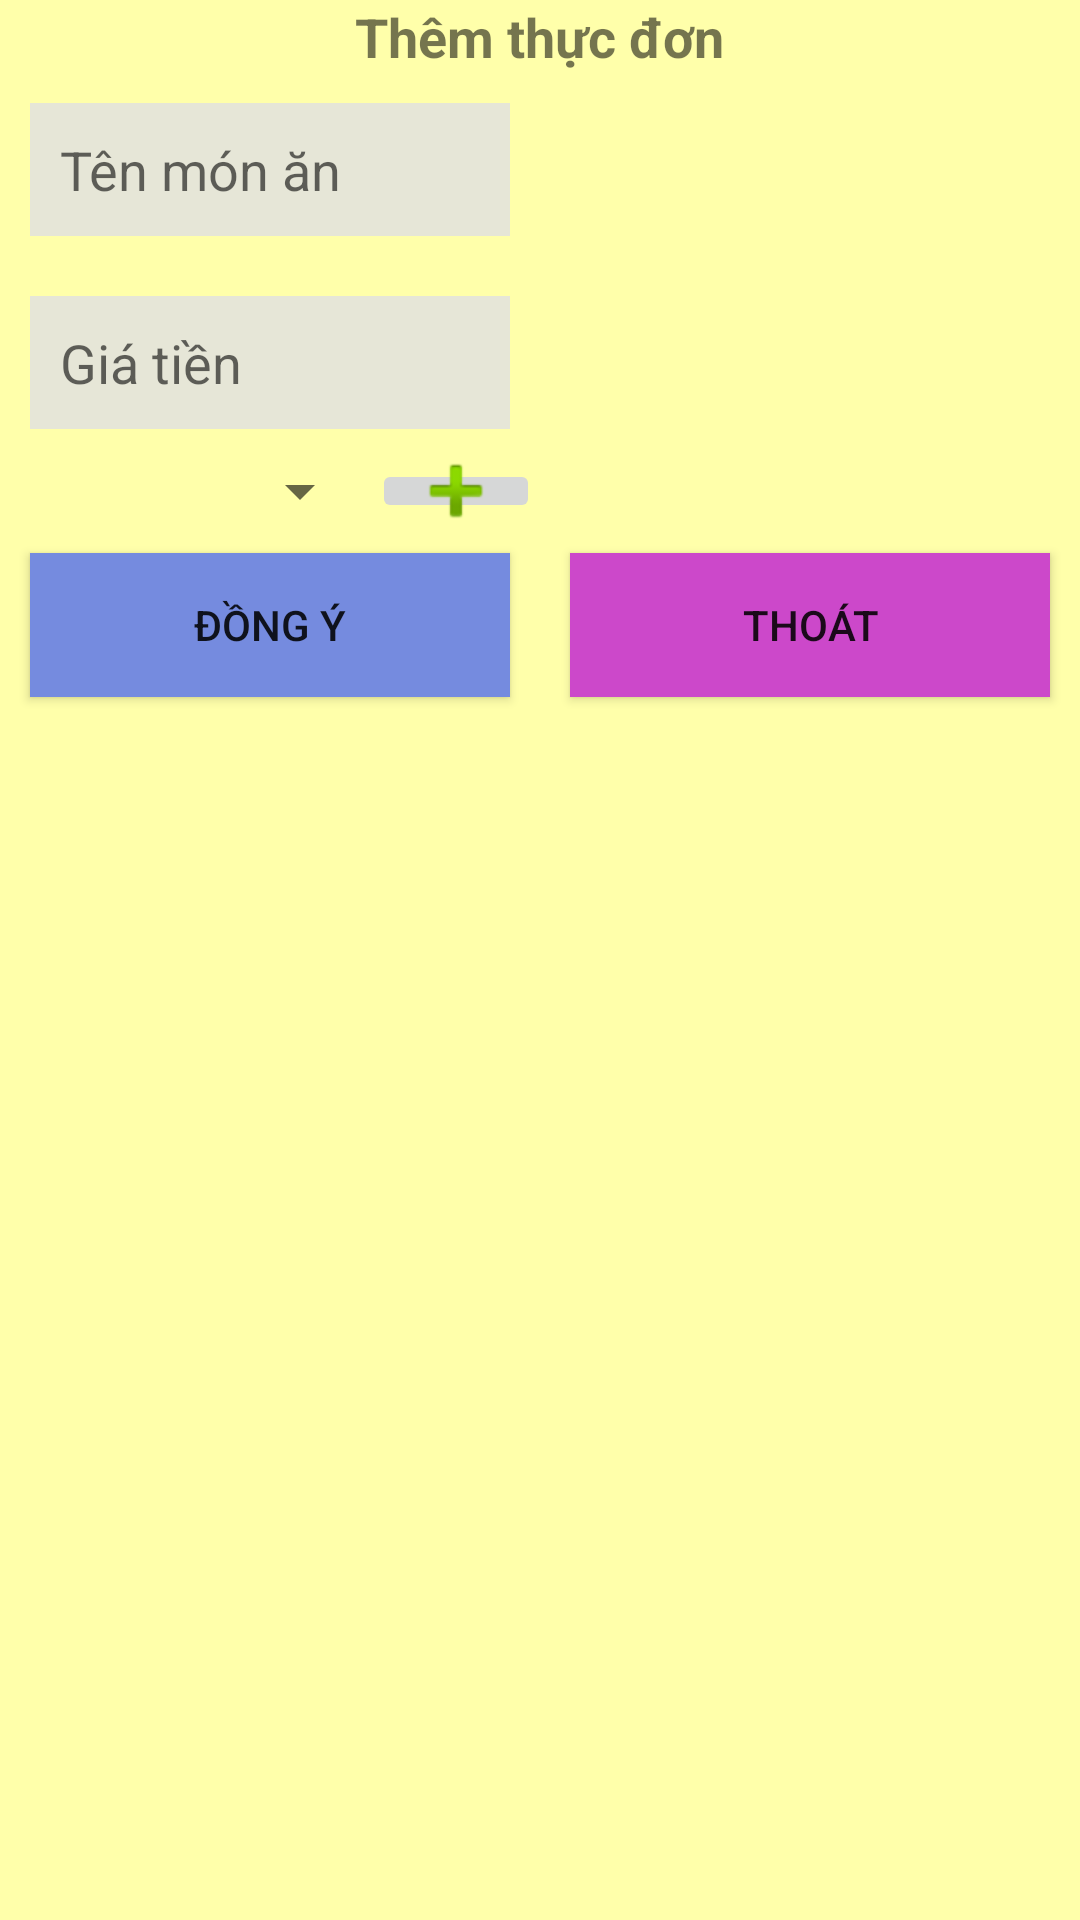

Android layout source for this screen:
<!-- AndroidManifest.xml: application theme AppTheme -->
<!-- res/layout/activity_them_thuc_don.xml -->
<?xml version="1.0" encoding="utf-8"?>
<LinearLayout xmlns:android="http://schemas.android.com/apk/res/android"
    android:orientation="vertical" android:layout_width="match_parent"
    android:layout_height="match_parent"
    android:background="#ffa"
    >

    <TextView
        android:layout_width="wrap_content"
        android:layout_height="wrap_content"
        android:text="Thêm thực đơn"
        android:layout_gravity="center"
        android:textSize="18sp"
        android:textStyle="bold"
        />

    <LinearLayout
        android:layout_width="match_parent"
        android:layout_height="wrap_content"
        android:orientation="horizontal"
        >
        <LinearLayout
            android:layout_width="match_parent"
            android:layout_height="match_parent"
            android:orientation="vertical"
            android:layout_weight="1"
            >

            <EditText
                android:id="@+id/edtNameMonAn"
                android:layout_width="match_parent"
                android:layout_height="wrap_content"
                android:background="#E6E6D7"
                android:layout_margin="10dp"
                android:padding="10dp"
                android:hint="Tên món ăn"
                />
            <EditText
                android:id="@+id/ThemGiaTien"
                android:layout_width="match_parent"
                android:layout_height="wrap_content"
                android:background="#E6E6D7"
                android:layout_margin="10dp"
                android:padding="10dp"
                android:hint="Giá tiền"
                />

            <LinearLayout
                android:layout_width="match_parent"
                android:layout_height="match_parent"
                android:orientation="horizontal"
                >

                <Spinner
                    android:id="@+id/spinLoaiMonAn"
                    android:layout_width="match_parent"
                    android:layout_height="match_parent"
                    android:layout_weight="1"
                    >

                </Spinner>

                <ImageButton
                    android:id="@+id/imThemLoaiThucDon"
                    android:layout_width="wrap_content"
                    android:layout_height="wrap_content"
                    android:src="@android:drawable/ic_input_add"
                    />

            </LinearLayout>

        </LinearLayout>
        <ImageView
            android:id="@+id/imgHinhThucDon"
            android:layout_width="match_parent"
            android:layout_height="150dp"
            android:src="@drawable/backgroundheader1"
            android:layout_weight="1"
            />



    </LinearLayout>


    <LinearLayout
        android:layout_width="match_parent"
        android:layout_height="wrap_content"
        >

        <Button
            android:id="@+id/btnDongYThemMonAn"
            android:layout_width="match_parent"
            android:layout_height="wrap_content"
            android:text="Đồng ý"
            android:layout_weight="1"
            android:padding="10dp"
            android:layout_margin="10dp"
            android:background="#758BDF"
            />
        <Button
            android:layout_width="match_parent"
            android:layout_height="wrap_content"
            android:text="Thoát"
            android:layout_weight="1"
            android:padding="10dp"
            android:layout_margin="10dp"
            android:background="#CC48CA"
            />
    </LinearLayout>

</LinearLayout>
<!-- resources referenced by this layout -->
<resources>
  <style name="AppTheme" parent="Theme.AppCompat.Light.NoActionBar">
          
          <item name="colorPrimary">@color/colorPrimary</item>
          <item name="colorPrimaryDark">@color/colorPrimaryDark</item>
          <item name="colorAccent">@color/colorAccent</item>
  
      </style>
  <color name="colorPrimary">#008577</color>
  <color name="colorPrimaryDark">#00574B</color>
  <color name="colorAccent">#D81B60</color>
</resources>
